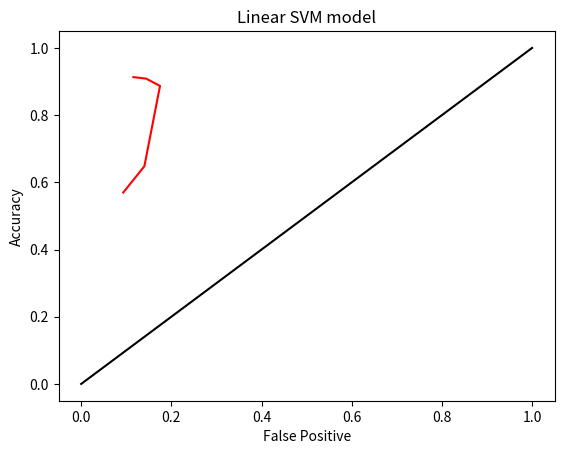

The script that saved this image:
#!/usr/bin/env python
# -*- coding: utf-8 -*-

# Create ROC curves

import numpy as np
import matplotlib.pyplot as plt


# linear svm

acc1 = np.array([0.569565217391, 0.647826086957, 0.886956521739,
    0.908695652174, 0.913043478261])
fpr1 = np.array([0.0931876606684, 0.140102827763, 0.174807197943,
    0.143958868895, 0.115681233933])


# random classifier
rand = np.arange(0, 1.1, 0.2)


# This is the ROC curve

plt.plot(fpr1, acc1, 'r', label='linear svm')
plt.plot(rand, rand, 'k', label='random')
#plt.legend(loc='upper left')
plt.title('Linear SVM model')
plt.ylabel('Accuracy')
plt.xlabel('False Positive')
plt.show() 


